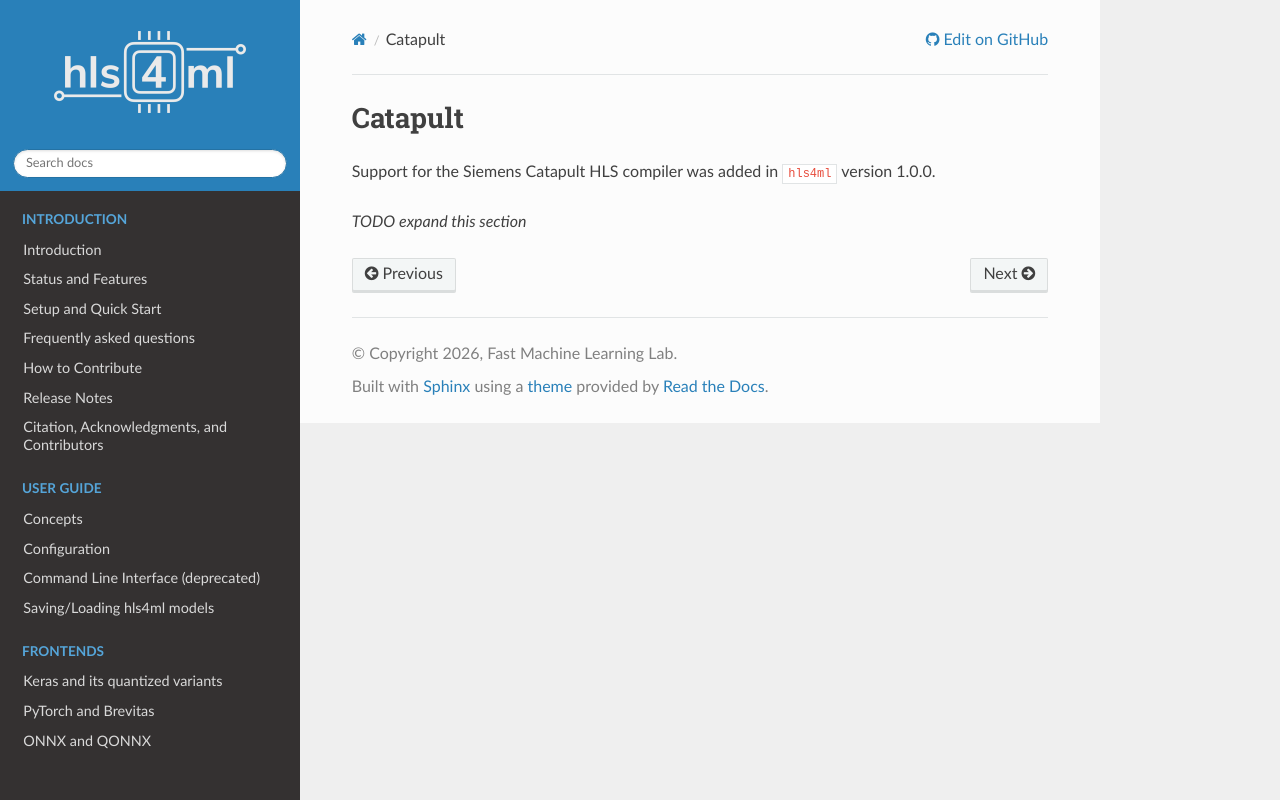

repository: fastmachinelearning/hls4ml · page: backend/catapult.html · generator: sphinx

========
Catapult
========

Support for the Siemens Catapult HLS compiler was added in ``hls4ml`` version 1.0.0.

*TODO expand this section*
